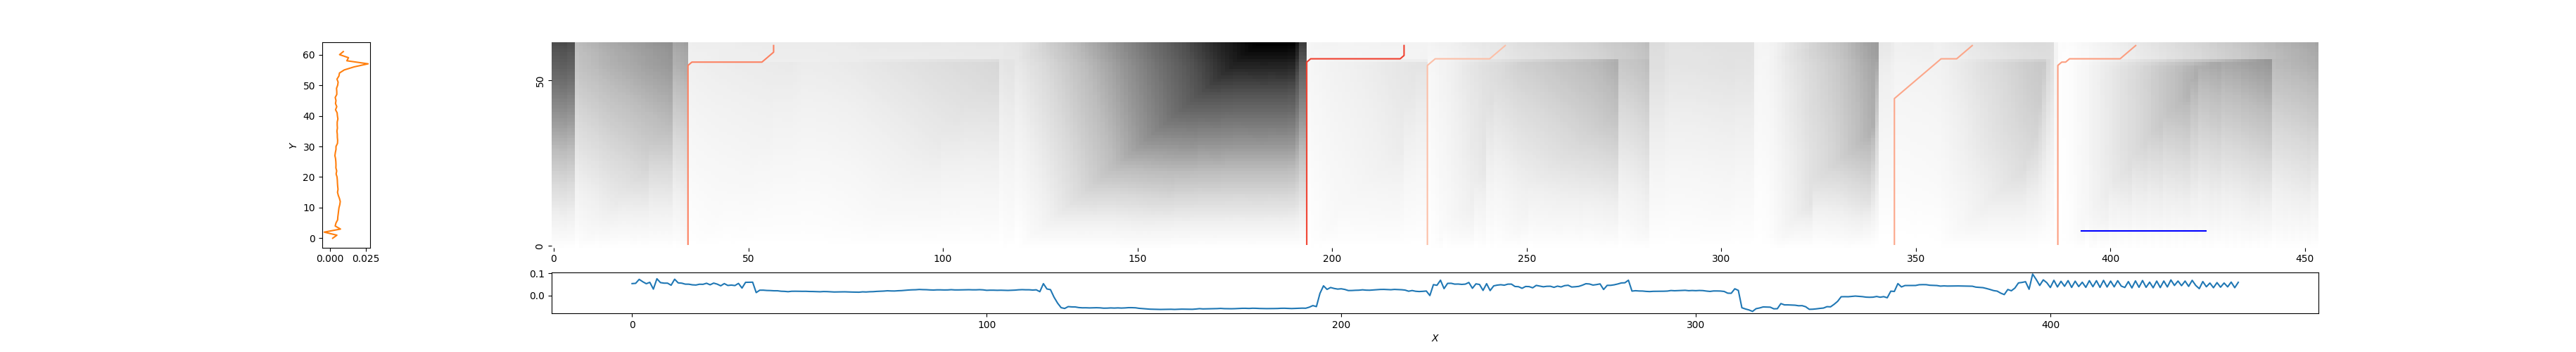

The file beside this chart, header and first rows:
35, 57, 0.5709301191007101
194, 219, 0.389
225, 245, 0.7627
345, 365, 0.6841
387, 407, 0.6638
